Run: headless pygame with SDL's dummy video driver; simulated clock (each Clock.tick advances the game by its frame time, no real sleeping); random seed 0; keys injected as events and as key.get_pressed() state; mouse plan: one left click at the window centre at the start of phase 2, then a move to the lower-right quarter at the start of phase 3.
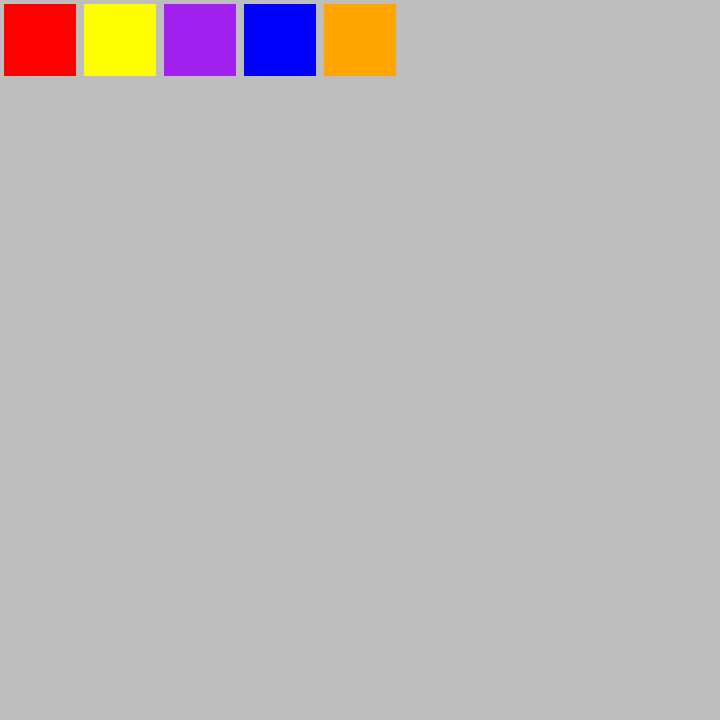
Frame 1 of 4 · flips 1–60 · no input
Frame 2 of 4 · flips 61–180 · clicked the window centre · tapped SPACE, RETURN · held RIGHT (→), D · screen unchanged from frame 1, image omitted
Frame 3 of 4 · flips 181–300 · moved the mouse to the lower-right quarter · held DOWN (↓), S · screen unchanged from frame 2, image omitted
Frame 4 of 4 · flips 301–420 · held LEFT (←), A, UP (↑), W · screen unchanged from frame 3, image omitted

The pygame program that drew these frames:

from copy import copy, deepcopy
import pygame

class GameWindow():
    """Window that renders and controls the game.

    Pygame is automatically initialized if needed. No window is opened until
    `GameWindow.run()` is called.

    Args:
        game_state (gui.GameState): The game to display/control

    Attributes:
        game (gui.GameState): Game to render/control
        drag_item (gui.GamePiece): Piece (if any) being dragged by the user
        drag_back (tuple): The dragged piece's original position
        running (bool): Whether or not the game has been closed or otherwise ended
        screen (pygame.Surface): Surface to render the game on
        clock (pygame.time.Clock): Clock to limit framerate
    """

    def __init__(self, game_state):
        # initialize Pygame
        if not pygame.get_init():
            pygame.init()
        # game to display/control
        self.game = game_state
        # item we're dragging and its rollback position
        self.drag_item = None
        self.drag_back = None
        # whether or not to run this game window
        self.running = False
        # these are created once self.run() is called
        self.screen = None
        self.clock = None

    def _resize(self):
        # 11 H x 9 W
        screen_width = self.screen.get_width()
        screen_height = self.screen.get_height()
        ideal_width = screen_height #(9 * screen_height) // 11
        ideal_height = screen_width #(11 * screen_width) // 9
        board_width = ideal_width
        board_height = ideal_height
        # check which dimension is the limiting factor
        if screen_height < ideal_height:
            # smught the game width-wise
            #board_width = ideal_width
            board_height = screen_height
        if screen_width < ideal_width:
            # smush the game height-wise
            board_width = screen_width
            #board_height = ideal_height
        # resize the board to take up the full height
        self.game.board.image = pygame.transform.scale(self.game.board.image, (board_width, board_height))
        self.game.board.rect = self.game.board.image.get_rect()
        self.game.board.rect.center = (screen_width // 2, screen_height // 2)
        # scale the pieces
        for piece in self.game.pieces:
            p_size = (90 * (board_width // 9)) // 100
            piece.image = pygame.transform.scale(piece.image, (p_size, p_size))
            piece.rect = piece.image.get_rect()
        # tell the board to resize its internal grid and fix the piece placement
        self.game.board.resize()

    def _handle_event(self, event):
        """Handle a given pygame event that has occured in this window

        The events we care about include: closing the window, clicking the mouse buttons,
        and releasing the mouse buttons. Any other events can be ignored.

        Args:
            event (pygame.Event): The event to handle
        """
        if event.type == pygame.QUIT:
            self.running = False
        if event.type == pygame.VIDEORESIZE:
            self._resize()
        if event.type == pygame.MOUSEBUTTONDOWN:
            if event.button == 1:
                # if the left mouse button was pressed, check if we clicked on a piece
                for piece in self.game.pieces:
                    if piece.rect.collidepoint(event.pos):
                        # we clicked on a piece, start dragging it
                        self.drag_item = piece
                        self.drag_back = piece.rect.center
            if event.button == 3 and self.drag_item is not None:
                # if the right mouse button is pressed and we're dragging something,
                self.drag_item.rect.center = self.drag_back
                self.drag_item = None
        if event.type == pygame.MOUSEBUTTONUP and self.drag_item is not None:
            # if the mouse was released, try snapping the piece to the grid
            pos = self.game.board.on_square(self.drag_item.rect)
            if pos is not None:
                x, y = pos
                if self.game.board.board[x][y] is None:
                    self.game.board.move_piece(self.drag_item, pos)
                #self.game.board.snap_piece(self.drag_item.rect, pos)
            else:
                # the piece is off the grid - roll it back instead
                self.drag_item.rect.center = self.drag_back
            self.drag_item = None
            self.drag_back = None
        if self.drag_item is not None:
            # if we're dragging something, center it on the mouse
            self.drag_item.rect.center = pygame.mouse.get_pos()

    def render(self):
        """Update the display to render the game on screen"""
        # clear the screen, draw the board, draw the pieces, then flip the display
        self.screen.fill("black")
        self.game.board_group.draw(self.screen)
        self.game.pieces_group.draw(self.screen)
        pygame.display.flip()

    def run(self):
        """Run the game"""
        # initialize display stuff
        self.screen = pygame.display.set_mode((720, 720), pygame.SHOWN | pygame.RESIZABLE)
        self.clock = pygame.time.Clock()
        # set everything on the display to the correct size
        self._resize()
        # main game loop
        self.running = True
        while self.running:
            # handle all the game events
            for event in pygame.event.get():
                self._handle_event(event)
            # render the game
            self.render()
            # limit the FPS to 60
            self.clock.tick(60)
        # no need to do pygame.quit() - pygame is
        # uninitialized automatically when the
        # Python interpreter shuts down. We don't
        # want to uninitialize pygame while it's
        # still needed

"""
Test Stuff

TODO: Remove for final version of code
"""
class GameState():
    def __init__(self, board_in, pieces_in):
        # sprite groups for stuff
        # these are needed for drwaing all the sprites
        self.board_group = pygame.sprite.Group(board_in)
        self.pieces_group = pygame.sprite.Group(pieces_in)
        # references to the board and pieces
        # we want these so we can easily access them from the GUI
        self.board = board_in
        self.pieces = pieces_in

class GameBoard(pygame.sprite.Sprite):
    def __init__(self, board_size, color):
        # Call the parent class (Sprite) constructor
        # We could use super().__init__(), but this is more explicit
        # and avoid any issues from super() accidentally getting the wrong class
        pygame.sprite.Sprite.__init__(self)
        # create sprite stuff
        self.image = pygame.Surface(board_size)
        self.image.fill(color)
        self.rect = self.image.get_rect()
        # lists for the board and held pieces
        self.board = [[None for x in range(9)] for y in range(9)]
        self.held_white = []
        self.held_black = []
        # create an array of collision points to help check for piece placement
        self.grid = {}
        self.gen_grid_points()

    def on_square(self, rect):
        # check to see if a rect is on a grid cell
        # this is done by checking if the rect collides with the center of the grid cell
        for key, pos in self.grid.items():
            if rect.collidepoint(pos):
                return key
        return None

    def snap_piece(self, rect, pos, piece=None):
        # set a piece's position such that it is centered within a given grid cell
        x, y = pos
        rect.center = self.grid[(x, y)]

    def move_piece(self, piece, pos):
        # clear the old pos
        for x, col in enumerate(self.board):
            for y, cell in enumerate(col):
                if cell is piece:
                    cell = None
        # set the new pos
        self.add_piece(piece, pos)

    def add_piece(self, piece, pos):
        # add a piece to the board and set its position
        x, y = pos
        self.board[x][y] = piece
        self.snap_piece(piece.rect, pos)

    def gen_grid_points(self):
        grid_width = self.rect.width // 9
        grid_height = self.rect.height // 9
        x_offset = self.rect.x
        y_offset = self.rect.y
        grid_rect = pygame.Rect(0, 0, grid_width, grid_height)
        for x in range(9):
            for y in range(9):
                grid_rect.topleft = ((x*grid_width)+x_offset, (y*grid_height)+y_offset)
                self.grid[(x, y)] = grid_rect.center

    def resize(self):
        self.gen_grid_points()
        # move all the pieces to the right locations
        for x in range(9):
            for y in range(9):
                piece = self.board[x][y]
                if isinstance(piece, GamePiece):
                    self.snap_piece(piece.rect, (x, y), piece)

class GamePiece(pygame.sprite.Sprite):
    def __init__(self, piece_size, color):
        # Call the parent class (Sprite) constructor
        # We could use super().__init__(), but this is more explicit
        # and avoid any issues from super() accidentally getting the wrong class
        pygame.sprite.Sprite.__init__(self)

        # Create an image of the block, and fill it with a color.
        # This could also be an image loaded from the disk.
        self.image = pygame.Surface(piece_size)
        self.image.fill(color)

        # Fetch the rectangle object that has the dimensions of the image
        # Update the position of this object by setting the values of rect.x and rect.y
        self.rect = self.image.get_rect()

if __name__ == '__main__':
    pieces = []
    pieces.append(GamePiece((60, 60), 'red'))
    pieces.append(GamePiece((60, 60), 'yellow'))
    pieces.append(GamePiece((60, 60), 'purple'))
    pieces.append(GamePiece((60, 60), 'blue'))
    pieces.append(GamePiece((60, 60), 'orange'))
    board = GameBoard((600, 600), 'gray')
    for i, p in enumerate(pieces):
        board.add_piece(p, (i%9, i//9))
    game = GameState(board, pieces)
    for piece in pieces:
        onboard = False
        for col in game.board.board:
            if piece in col:
                onboard = True
        if onboard:
            print('Piece on board')
        else:
            print('Piece not on board')
    test_game = GameWindow(game)
    test_game.run()
